Run: headless pygame with SDL's dummy video driver; simulated clock (each Clock.tick advances the game by its frame time, no real sleeping); random seed 0; keys injected as events and as key.get_pressed() state; no mouse input.
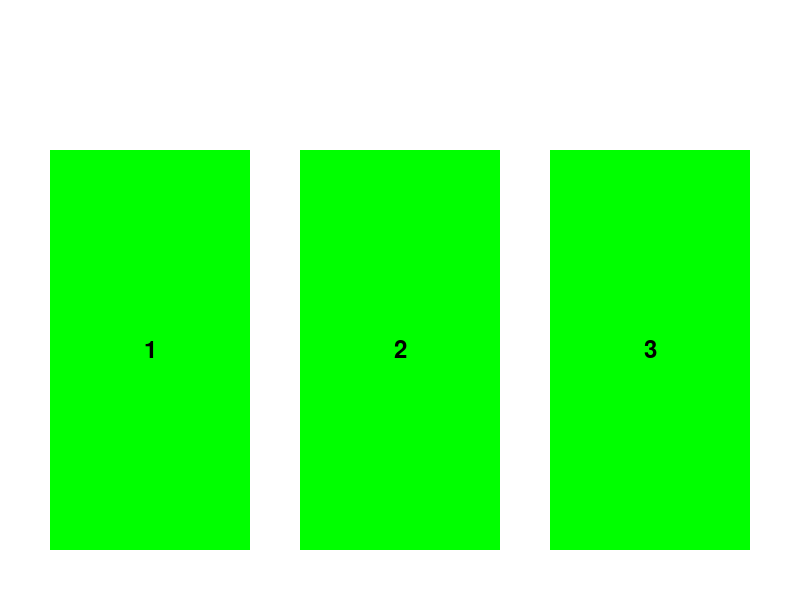
Frame 1 of 4 · flips 1–60 · no input
Frame 2 of 4 · flips 61–180 · tapped SPACE, RETURN · held RIGHT (→), D · screen unchanged from frame 1, image omitted
Frame 3 of 4 · flips 181–300 · held DOWN (↓), S · screen unchanged from frame 2, image omitted
Frame 4 of 4 · flips 301–420 · held LEFT (←), A, UP (↑), W · screen unchanged from frame 3, image omitted

The pygame program that drew these frames:

import pygame
import random

# Initialize Pygame
pygame.init()

# Set up the window
window_width, window_height = 800, 600
window = pygame.display.set_mode((window_width, window_height))
pygame.display.set_caption("Monty Hall Problem")

# Define colors
BLACK = (0, 0, 0)
WHITE = (255, 255, 255)
GREEN = (0, 255, 0)
BLUE = (0, 0, 255)
RED = (255, 0, 0)

# Define door positions
door_width, door_height = 200, 400
door_1 = (50, window_height - door_height - 50)
door_2 = (window_width // 2 - door_width // 2, window_height - door_height - 50)
door_3 = (window_width - door_width - 50, window_height - door_height - 50)

# Define door states
CLOSED = 0
OPEN_WITH_GOAT = 1
OPEN_WITH_CAR = 2

# Define the game state
game_state = {
    'player_choice': None,
    'car_door': None,
    'revealed_door': None,
    'switch_strategy': False,
    'game_over': False,
    'win': False
}

# Function to draw doors
def draw_doors():
    for i, door_pos in enumerate([door_1, door_2, door_3]):
        door_rect = pygame.Rect(door_pos, (door_width, door_height))
        pygame.draw.rect(window, GREEN, door_rect)

        # Draw door number
        font = pygame.font.Font(None, 36)
        text = font.render(str(i + 1), True, BLACK)
        text_rect = text.get_rect(center=door_rect.center)
        window.blit(text, text_rect)

        # Draw door status
        if i == game_state['revealed_door'] and game_state['revealed_door'] is not None:
            font = pygame.font.Font(None, 72)
            text = font.render("GOAT", True, BLACK)
            text_rect = text.get_rect(center=door_rect.center)
            window.blit(text, text_rect)
        elif i == game_state['car_door'] and game_state['game_over']:
            font = pygame.font.Font(None, 72)
            text = font.render("CAR", True, BLACK)
            text_rect = text.get_rect(center=door_rect.center)
            window.blit(text, text_rect)

# Function to handle events
def handle_events():
    for event in pygame.event.get():
        if event.type == pygame.QUIT:
            pygame.quit()
            quit()
        elif event.type == pygame.KEYDOWN and not game_state['player_choice']:
            if event.key == pygame.K_1:
                game_state['player_choice'] = 0
            elif event.key == pygame.K_2:
                game_state['player_choice'] = 1
            elif event.key == pygame.K_3:
                game_state['player_choice'] = 2

            # Randomly assign the car door
            game_state['car_door'] = random.randint(0, 2)

            # Reveal a goat door
            revealed_doors = [0, 1, 2]
            revealed_doors.remove(game_state['player_choice'])
            revealed_doors.remove(game_state['car_door'])
            game_state['revealed_door'] = revealed_doors[0]

        elif event.type == pygame.KEYDOWN:
            if event.key == pygame.K_s:
                game_state['switch_strategy'] = True
                game_state['game_over'] = True
                if game_state['player_choice'] == game_state['car_door']:
                    game_state['win'] = False
                else:
                    game_state['win'] = True
            elif event.key == pygame.K_n:
                game_state['switch_strategy'] = False
                game_state['game_over'] = True
                if game_state['player_choice'] == game_state['car_door']:
                    game_state['win'] = True
                else:
                    game_state['win'] = False

# Main game loop
def main():
    running = True
    while running:
        # Handle events
        handle_events()

        # Clear the screen
        window.fill(WHITE)

        # Draw doors
        draw_doors()

        # Update the display
        pygame.display.update()

        # Check for game exit
        for event in pygame.event.get():
            if event.type == pygame.QUIT:
                running = False

    pygame.quit()
    quit()

# Run the game
if __name__ == "__main__":
    main()
